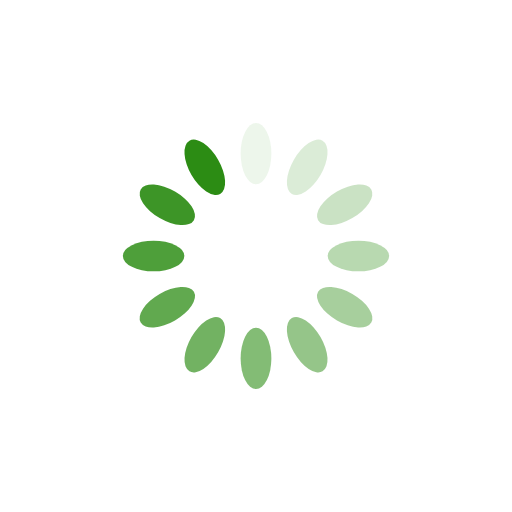
t = 0.00 s
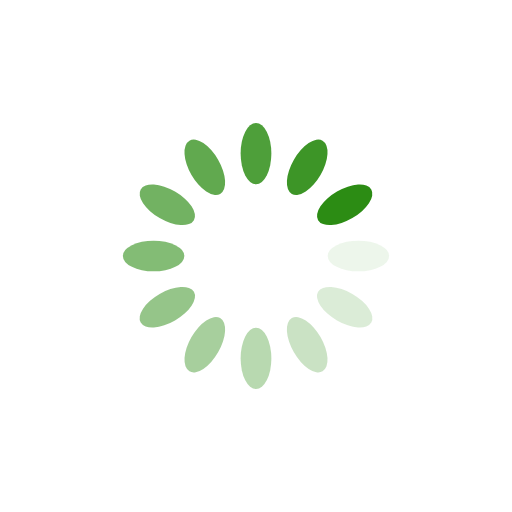
t = 0.25 s
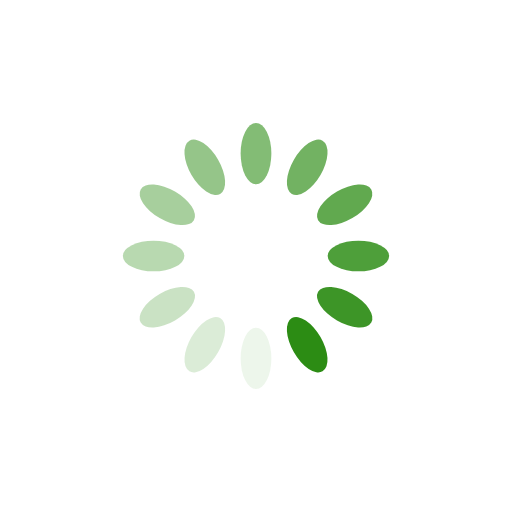
t = 0.50 s
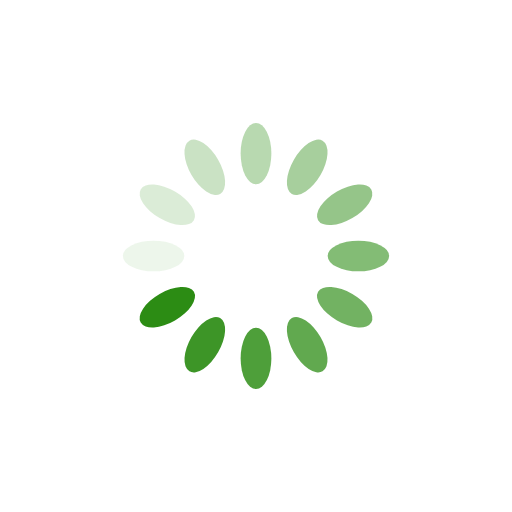
t = 0.75 s

The animated SVG that drew these frames (rendered in a browser with its animation timeline set to each time). Animation: 12 SMIL elements (animate=12); one cycle of 1.00 s, repeats indefinitely.

<?xml version="1.0" encoding="utf-8"?>
<svg xmlns="http://www.w3.org/2000/svg" xmlns:xlink="http://www.w3.org/1999/xlink" style="margin: auto; background: transparent; display: block; shape-rendering: auto;"  viewBox="0 0 100 100" preserveAspectRatio="xMidYMid">
<g transform="rotate(0 50 50)">
  <rect x="47" y="24" rx="3" ry="6" width="6" height="12" fill="#2c8c14">
    <animate attributeName="opacity" values="1;0" keyTimes="0;1" dur="1s" begin="-0.9166666666666666s" repeatCount="indefinite"></animate>
  </rect>
</g><g transform="rotate(30 50 50)">
  <rect x="47" y="24" rx="3" ry="6" width="6" height="12" fill="#2c8c14">
    <animate attributeName="opacity" values="1;0" keyTimes="0;1" dur="1s" begin="-0.8333333333333334s" repeatCount="indefinite"></animate>
  </rect>
</g><g transform="rotate(60 50 50)">
  <rect x="47" y="24" rx="3" ry="6" width="6" height="12" fill="#2c8c14">
    <animate attributeName="opacity" values="1;0" keyTimes="0;1" dur="1s" begin="-0.75s" repeatCount="indefinite"></animate>
  </rect>
</g><g transform="rotate(90 50 50)">
  <rect x="47" y="24" rx="3" ry="6" width="6" height="12" fill="#2c8c14">
    <animate attributeName="opacity" values="1;0" keyTimes="0;1" dur="1s" begin="-0.6666666666666666s" repeatCount="indefinite"></animate>
  </rect>
</g><g transform="rotate(120 50 50)">
  <rect x="47" y="24" rx="3" ry="6" width="6" height="12" fill="#2c8c14">
    <animate attributeName="opacity" values="1;0" keyTimes="0;1" dur="1s" begin="-0.5833333333333334s" repeatCount="indefinite"></animate>
  </rect>
</g><g transform="rotate(150 50 50)">
  <rect x="47" y="24" rx="3" ry="6" width="6" height="12" fill="#2c8c14">
    <animate attributeName="opacity" values="1;0" keyTimes="0;1" dur="1s" begin="-0.5s" repeatCount="indefinite"></animate>
  </rect>
</g><g transform="rotate(180 50 50)">
  <rect x="47" y="24" rx="3" ry="6" width="6" height="12" fill="#2c8c14">
    <animate attributeName="opacity" values="1;0" keyTimes="0;1" dur="1s" begin="-0.4166666666666667s" repeatCount="indefinite"></animate>
  </rect>
</g><g transform="rotate(210 50 50)">
  <rect x="47" y="24" rx="3" ry="6" width="6" height="12" fill="#2c8c14">
    <animate attributeName="opacity" values="1;0" keyTimes="0;1" dur="1s" begin="-0.3333333333333333s" repeatCount="indefinite"></animate>
  </rect>
</g><g transform="rotate(240 50 50)">
  <rect x="47" y="24" rx="3" ry="6" width="6" height="12" fill="#2c8c14">
    <animate attributeName="opacity" values="1;0" keyTimes="0;1" dur="1s" begin="-0.25s" repeatCount="indefinite"></animate>
  </rect>
</g><g transform="rotate(270 50 50)">
  <rect x="47" y="24" rx="3" ry="6" width="6" height="12" fill="#2c8c14">
    <animate attributeName="opacity" values="1;0" keyTimes="0;1" dur="1s" begin="-0.16666666666666666s" repeatCount="indefinite"></animate>
  </rect>
</g><g transform="rotate(300 50 50)">
  <rect x="47" y="24" rx="3" ry="6" width="6" height="12" fill="#2c8c14">
    <animate attributeName="opacity" values="1;0" keyTimes="0;1" dur="1s" begin="-0.08333333333333333s" repeatCount="indefinite"></animate>
  </rect>
</g><g transform="rotate(330 50 50)">
  <rect x="47" y="24" rx="3" ry="6" width="6" height="12" fill="#2c8c14">
    <animate attributeName="opacity" values="1;0" keyTimes="0;1" dur="1s" begin="0s" repeatCount="indefinite"></animate>
  </rect>
</g>
<!-- [ldio] generated by https://loading.io/ --></svg>
